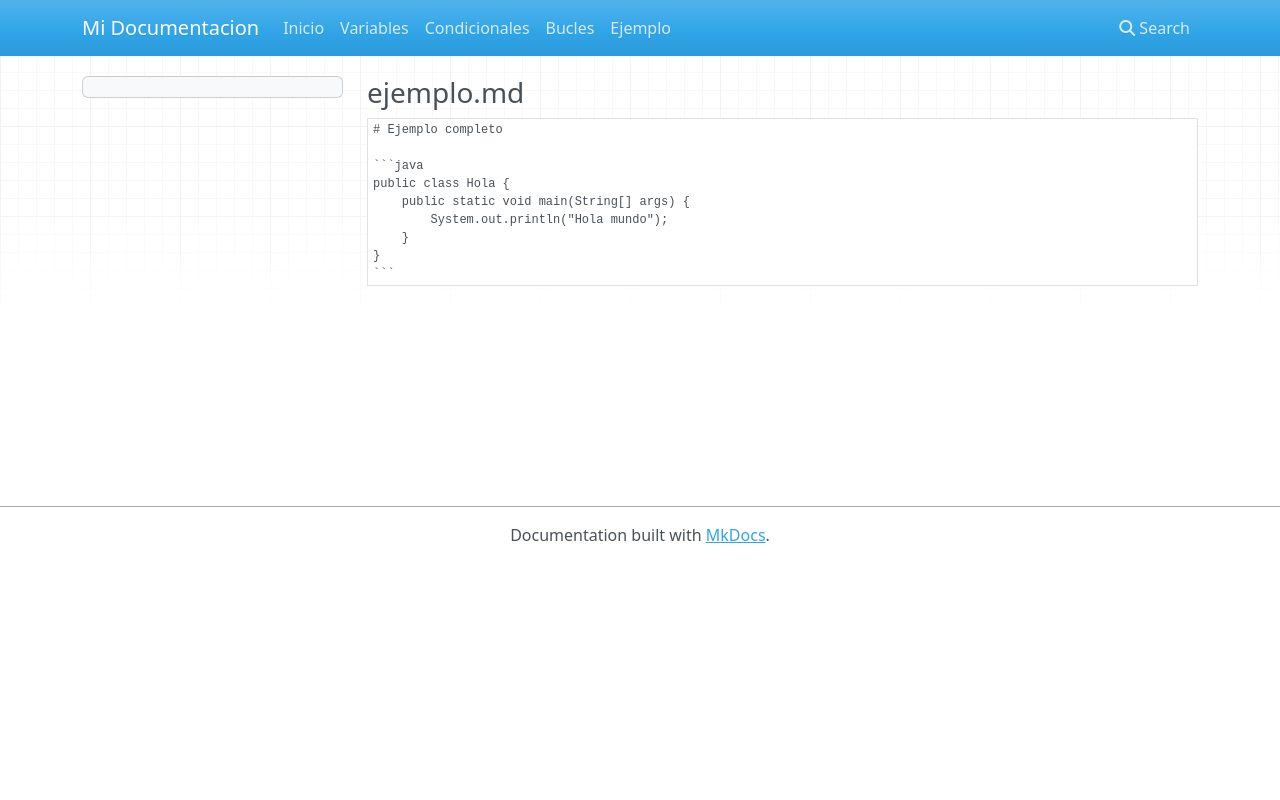

repository: JosepVidal1/mi-proyecto · page: index copia/index.html · generator: mkdocs

### ejemplo.md

````markdown
# Ejemplo completo

```java
public class Hola {
    public static void main(String[] args) {
        System.out.println("Hola mundo");
    }
}
```
````
